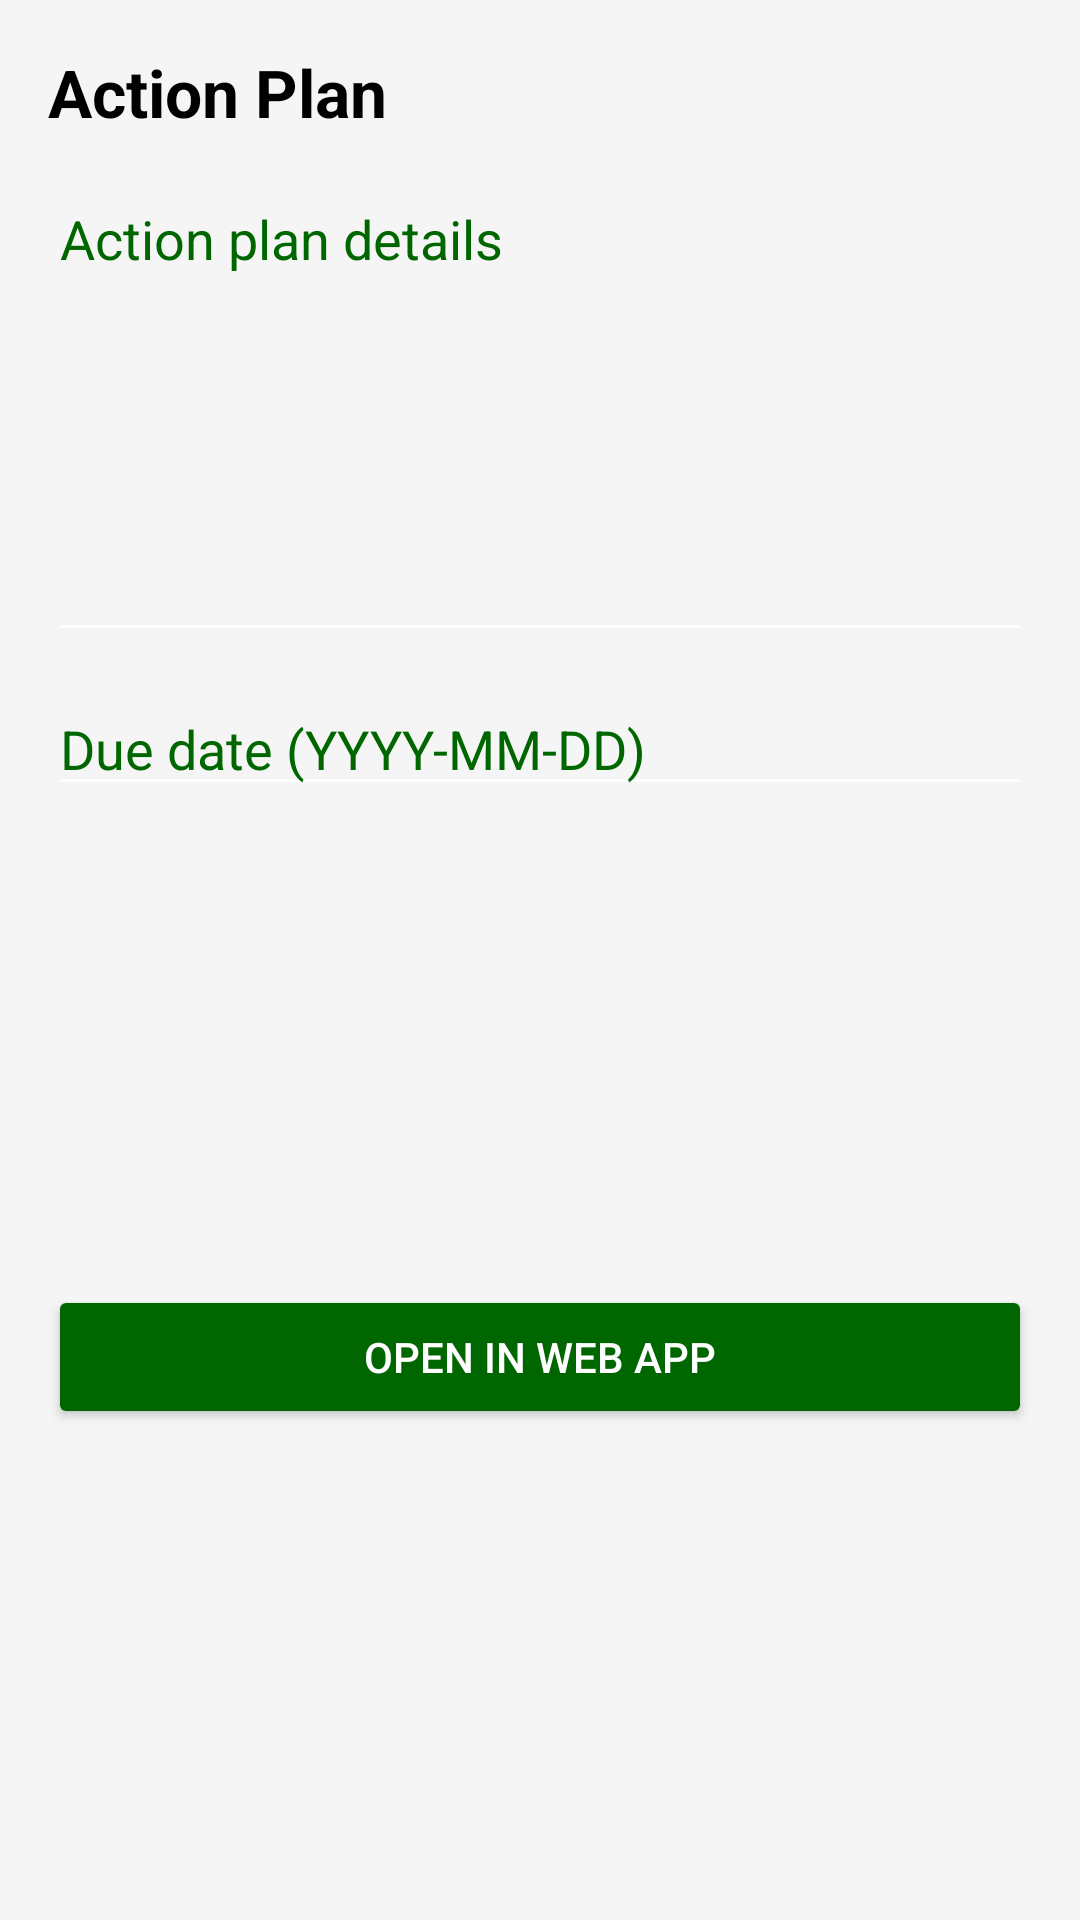

Reconstruct the res/layout file that produces this screen, plus the resources it refers to.
<!-- AndroidManifest.xml: application theme Theme.SST -->
<!-- res/layout/activity_action_plan.xml -->
<?xml version="1.0" encoding="utf-8"?>
<androidx.constraintlayout.widget.ConstraintLayout xmlns:android="http://schemas.android.com/apk/res/android"
    xmlns:app="http://schemas.android.com/apk/res-auto"
    android:layout_width="match_parent"
    android:layout_height="match_parent"
    android:background="@color/surface_light"
    android:padding="16dp">

    <TextView
        android:id="@+id/titleView"
        android:layout_width="0dp"
        android:layout_height="wrap_content"
        android:text="Action Plan"
        android:textColor="@color/kenya_black"
        android:textSize="22sp"
        android:textStyle="bold"
        app:layout_constraintEnd_toEndOf="parent"
        app:layout_constraintStart_toStartOf="parent"
        app:layout_constraintTop_toTopOf="parent" />

    <EditText
        android:id="@+id/planInput"
        android:layout_width="0dp"
        android:layout_height="160dp"
        android:layout_marginTop="12dp"
        android:backgroundTint="@color/kenya_white"
        android:gravity="top"
        android:hint="Action plan details"
        android:inputType="textMultiLine"
        android:textColor="@color/kenya_black"
        android:textColorHint="@color/kenya_green"
        app:layout_constraintEnd_toEndOf="parent"
        app:layout_constraintStart_toStartOf="parent"
        app:layout_constraintTop_toBottomOf="@id/titleView" />

    <EditText
        android:id="@+id/dueDateInput"
        android:layout_width="0dp"
        android:layout_height="wrap_content"
        android:layout_marginTop="10dp"
        android:backgroundTint="@color/kenya_white"
        android:hint="Due date (YYYY-MM-DD)"
        android:textColor="@color/kenya_black"
        android:textColorHint="@color/kenya_green"
        app:layout_constraintEnd_toEndOf="parent"
        app:layout_constraintStart_toStartOf="parent"
        app:layout_constraintTop_toBottomOf="@id/planInput" />

    <Button
        android:id="@+id/saveBtn"
        android:layout_width="0dp"
        android:layout_height="wrap_content"
        android:layout_marginTop="12dp"
        android:backgroundTint="@color/kenya_green"
        android:text="Open in Web App"
        android:textColor="@color/kenya_white"
        app:layout_constraintBottom_toBottomOf="parent"
        app:layout_constraintEnd_toEndOf="parent"
        app:layout_constraintStart_toStartOf="parent"
        app:layout_constraintTop_toBottomOf="@id/dueDateInput" />

</androidx.constraintlayout.widget.ConstraintLayout>
<!-- resources referenced by this layout -->
<resources>
  <color name="kenya_black">#000000</color>
  <color name="kenya_green">#006600</color>
  <color name="kenya_white">#FFFFFF</color>
  <color name="surface_light">#F5F5F5</color>
  <style name="Theme.SST" parent="Theme.Material3.DayNight.NoActionBar">
          <item name="colorPrimary">@color/kenya_red</item>
          <item name="colorOnPrimary">@color/kenya_white</item>
          <item name="colorSecondary">@color/kenya_green</item>
          <item name="colorOnSecondary">@color/kenya_white</item>
          <item name="android:statusBarColor">@color/surface_light</item>
          <item name="android:navigationBarColor">@color/surface_light</item>
      </style>
  <color name="kenya_red">#BB0000</color>
</resources>
